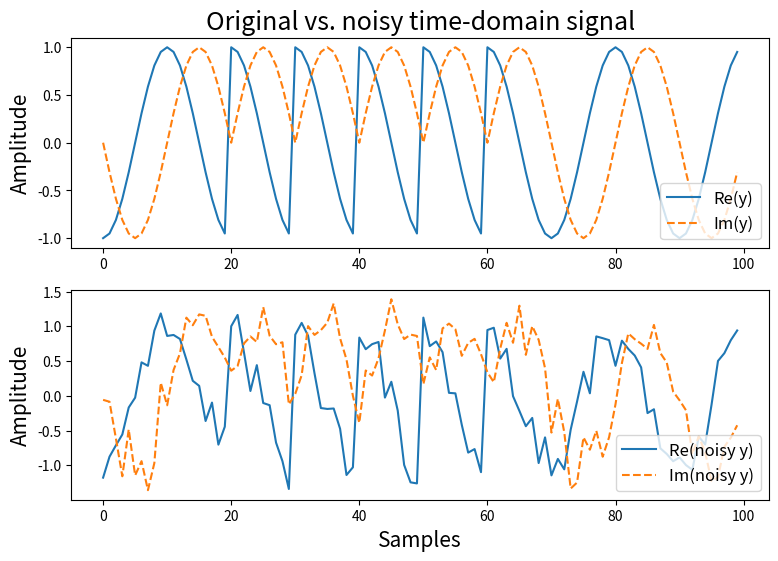
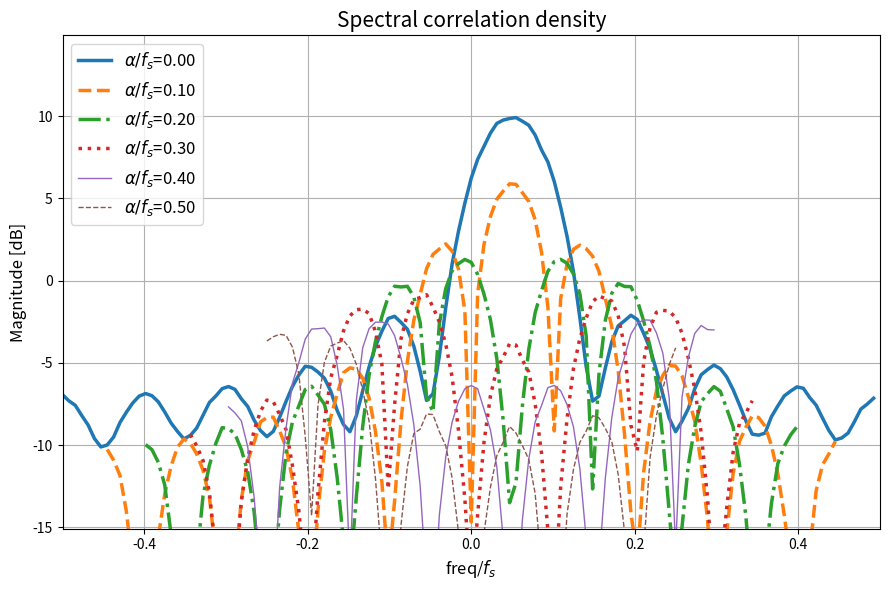
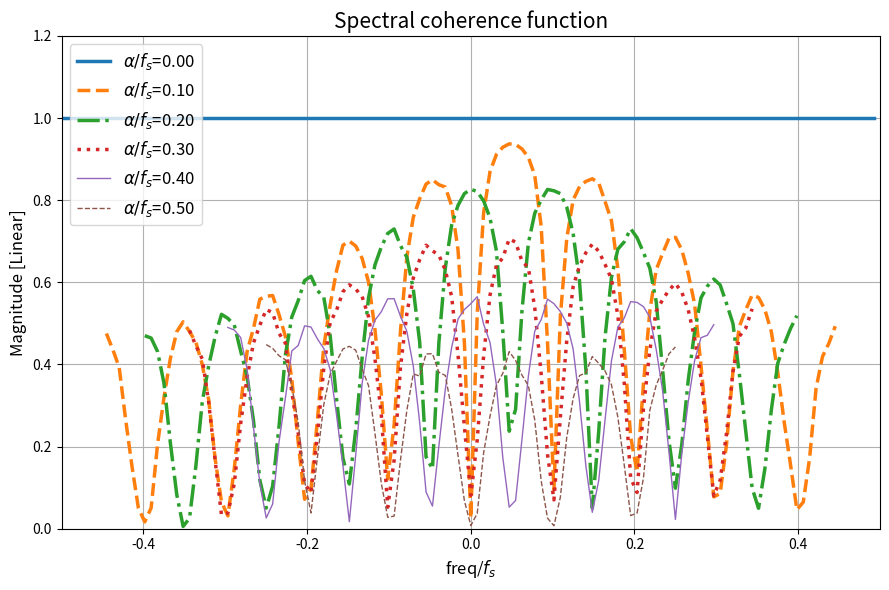
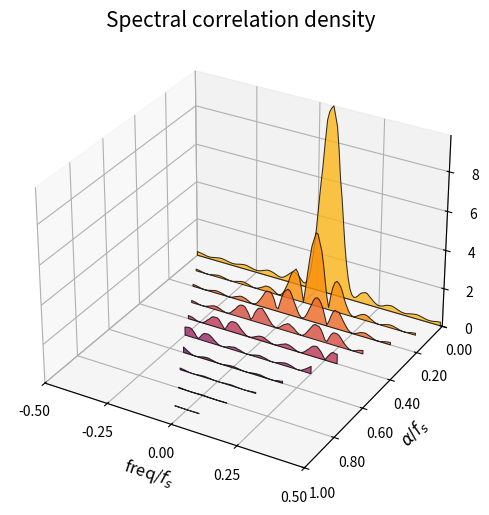
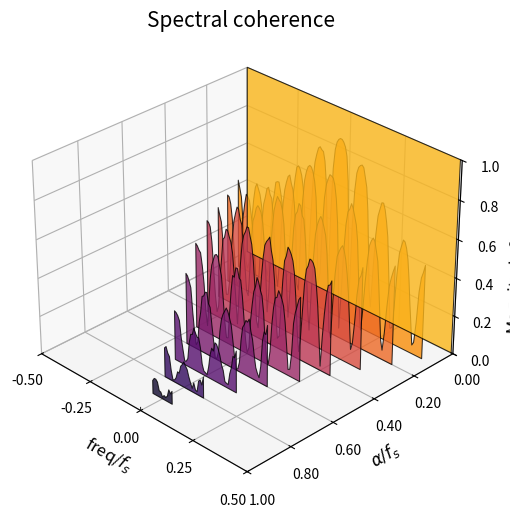
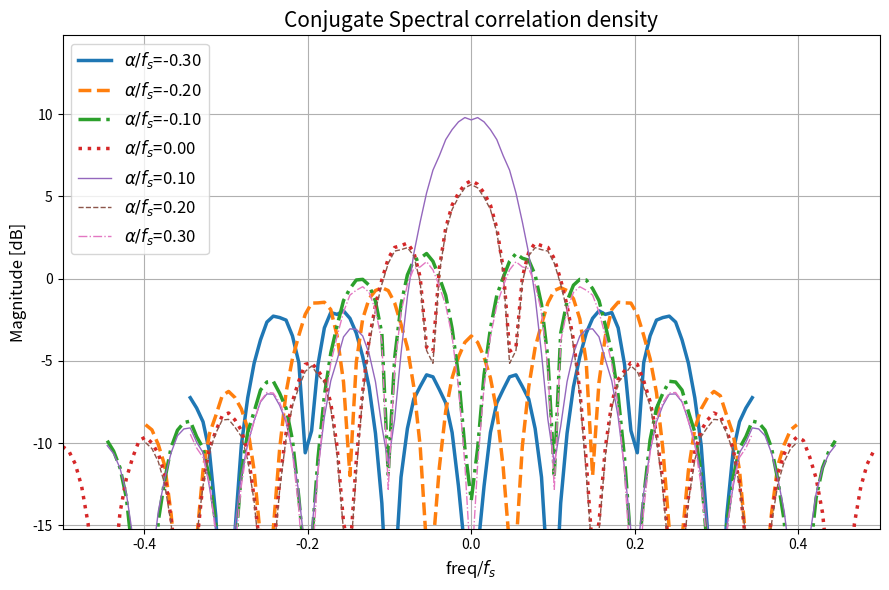
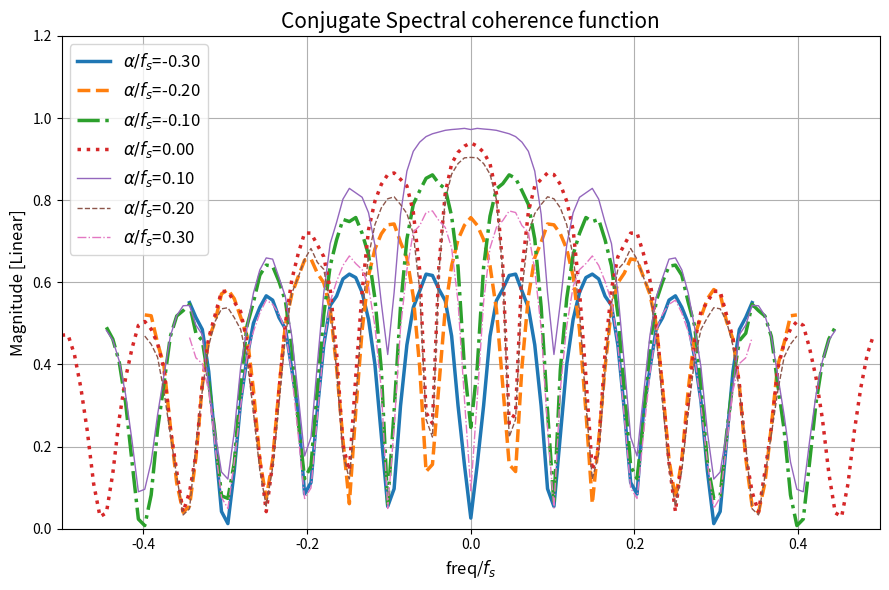
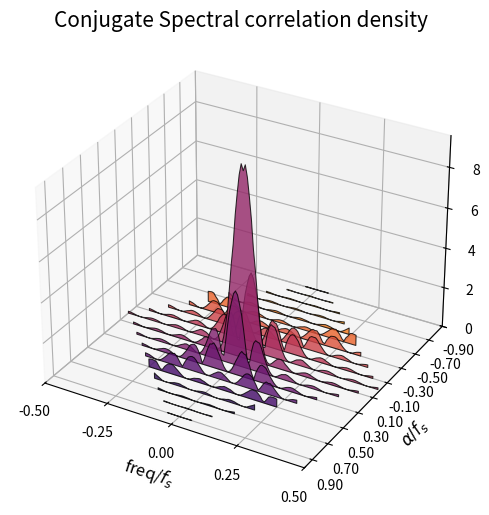
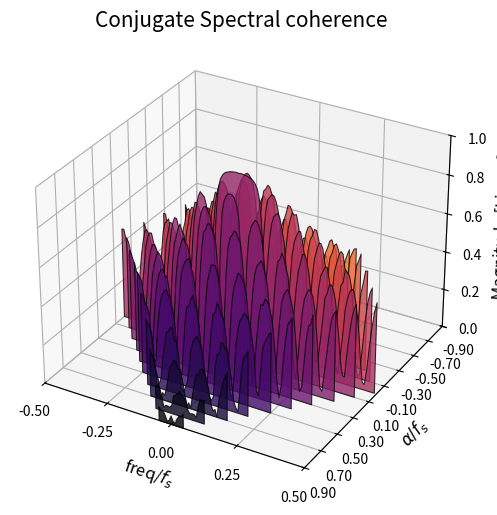

Write the Python code that produced these figures, in order.
# -*- coding: utf-8 -*-
"""
Python script containing functions to generate and analyse cyclostationary
data.

Contains mostly the same Python codes found at the IPython Notebook at
https://github.com/fchirono/cyclostationarity_analysis . However, this is where
I try new ideas and implementations, so this content is subject to change at
any time.


[redacted]
[redacted]
    [email redacted]
    November 2022
"""


import numpy as np
rng = np.random.default_rng()

import scipy.signal as ss

import matplotlib.pyplot as plt
plt.close('all')


# %% cyclic periodogram

def calc_xspec_block(x, y, t, alpha=0):
    """
    Calculate cross-spectrum for one block of data over time samples 't',
    optionally including cyclic frequency shift 'alpha'.

    Parameters
    ----------
    x : (N,)-shaped array_like
        Numpy array containing one 'N'-samples-long block of data from signal
        'x'.

    y : (N,)-shaped array_like
        Numpy array containing one 'N'-samples-long block of data from signal
        'y'.

    t : (N,)-shaped array_like
        Numpy array containing one 'N'-samples-long block of time values, in
        seconds.

    alpha : float, optional
        Cyclic frequency 'alpha', in Hz. Default is 0.


    Returns
    -------
    Suu : (N,)-shaped array_like
        Numpy array containing 'N'-long auto-power spectrum of signal 'x',
        frequency-shifted by +'alpha'/2.

    Svv : (N,)-shaped array_like
        Numpy array containing 'N'-long auto-power spectrum of signal 'y',
        frequency-shifted by -'alpha'/2.

    Suv : (N,)-shaped array_like
        Numpy array containing 'N'-long cross-power spectrum of signal 'x'
        frequency-shifted by +'alpha'/2, and signal 'y' frequency-shifted
        by -'alpha'/2.

    """

    # applies frequency shift of +alpha/2
    u_block = x*np.exp(-1j*np.pi*alpha*t)

    # applies frequency shift of -alpha/2
    v_block = y*np.exp(+1j*np.pi*alpha*t)


    # take FFT of data blocks
    u_f = np.fft.fft(u_block)
    v_f = np.fft.fft(v_block)

    # calculates auto- and cross-power spectra
    Suu = (u_f * u_f.conj()).real
    Svv = (v_f * v_f.conj()).real
    Suv = (u_f * v_f.conj())

    return Suu, Svv, Suv


def cyclic_periodogram(x, y, alpha_vec, Ndft, fs, mode='non-conj'):
    """
    Calculates cyclic spectral density and cyclic spectral coherence using
    periodogram (time-smoothing) method.

    Parameters
    ----------
    x : (Nt,)-shaped array_like
        Numpy array containing 'Nt' time-domain samples of signal 'x'.

    y : (Nt,)-shaped array_like
        Numpy array containing 'Nt' time-domain samples of signal 'y'.

    alpha_vec : (N_alpha,)-shaped array_like
        Numpy array containing 'N_alpha' values of cyclic frequency 'alpha',
        in Hz.

    Ndft : int
        Number of points used in calculating the Discrete Fourier Transform.

    fs : float
        Sampling frequency, in Hz.

    mode : {'non-conj', 'conj'}, optional
        String defining whether output is non-conjugate CSD and coherence,
        or conjugate CSD and coherence. Default is 'non-conj'.


    Returns
    -------
    Sxy_avg : (N_alpha, Ndft)-shaped array_like
        Numpy array containing the cyclic spectral density 'Sxy', evaluated at
        'Ndft' frequencies for each cyclic frequency 'alpha'.

    cohere : (N_alpha, Ndft)-shaped array_like
        Numpy array containing the cyclic coherence 'cohere', evaluated at
        'Ndft' frequencies for each cyclic frequency 'alpha'.
    """

    N_alpha = alpha_vec.shape[0]

    Nt = x.shape[0]
    N_blocks = Nt//Ndft

    df = fs/Ndft
    freq = np.linspace(0, fs-df, Ndft)-fs/2

    # Spectral Correlation Density (SCD) function
    Sxx = np.zeros((N_blocks, N_alpha, Ndft))
    Syy = np.zeros((N_blocks, N_alpha, Ndft))
    Sxy = np.zeros((N_blocks, N_alpha, Ndft), dtype='complex')

    # If calculating the *conjugate* SCF/coherence
    if mode=='conj':
        y = y.conj()

    for n in range(N_blocks):

        n_start = n*Ndft
        t_block = np.linspace(n_start/fs, (n_start+Ndft)/fs, Ndft)

        x_block = x[n_start : n_start+Ndft]
        y_block = y[n_start : n_start+Ndft]

        # calculate non-conjugate spectra for alpha values in 'alpha_vec'
        for a, alpha in enumerate(alpha_vec):
            Sxx[n, a, :], Syy[n, a, :], Sxy[n, a, :] = calc_xspec_block(x_block, y_block,
                                                                        t_block, alpha)

    Sxx *= 1/(Ndft*fs)
    Syy *= 1/(Ndft*fs)
    Sxy *= 1/(Ndft*fs)

    # apply FFT shift
    Sxx = np.fft.fftshift(Sxx, axes=(-1))
    Syy = np.fft.fftshift(Syy, axes=(-1))
    Sxy = np.fft.fftshift(Sxy, axes=(-1))

    # average over blocks
    Sxx_avg = Sxx.sum(axis=0)/N_blocks
    Syy_avg = Syy.sum(axis=0)/N_blocks
    Sxy_avg = Sxy.sum(axis=0)/N_blocks

    cohere = Sxy_avg/np.sqrt(Sxx_avg*Syy_avg)

    # replace entries outside the principal domain in freq-alpha plane by NaNs
    # (i.e. diamond shape given by |f| > (fs-|alpha|)/2 )
    for a, alpha in enumerate(alpha_vec):
        freqs_outside = (np.abs(freq) > (fs - np.abs(alpha))/2)
        Sxy_avg[a, freqs_outside] = np.nan
        cohere[a, freqs_outside] = np.nan

    return Sxy_avg, cohere


# %% functions to generate test signals

def create_rect_bpsk(T_bits, num_bits, fc, signal_power_dB):
    """
    Generate a rectangular-pulse binary phase-shift keyed signal, as described in
    https://cyclostationary.blog/2015/09/28/creating-a-simple-cs-signal-rectangular-pulse-bpsk/

    Parameters
    ----------
    T_bits : int
        Number of samples per bit. Note that '1/T_bit' is the bit rate.

    num_bits : int
        Desired number of bits in the signal.

    fc : float
        Desired carrier frequency, in normalised units.

    signal_power_dB : float
        Desired signal power, in decibels.

    Returns
    -------
    x_t : (N_t,)-shaped array_like
        Numpy array containing the time-domain, frequency-shifted signal samples.

    """

    N_samples = num_bits*T_bits

    # Create bit sequence - 0s and 1s
    bit_seq = rng.integers(0, 2, num_bits)

    # Create symbol sequence from bit sequence (-1s and +1s)
    sym_seq = 2*bit_seq - 1

    # generate symbol sequence by intercalating each bit with (T_bits-1) zeros
    zero_mat = np.zeros((T_bits-1, num_bits))
    sym_seq = np.concatenate((sym_seq[np.newaxis, :], zero_mat), axis=0)
    sym_seq = np.reshape(sym_seq, (N_samples,), order='F')

    # Create rectangular pulse function
    p_t = np.ones((T_bits,))

    # Convolve bit sequence with pulse function to obtain rectangular-pulse
    # BPSK signal
    s_t = ss.lfilter(p_t, [1], sym_seq)

    # Apply the carrier frequency.
    e_vec = np.exp(1j*2*np.pi*fc*np.arange(N_samples))
    x_t = s_t * e_vec

    # normalise signal power to 'signal_power_dB'
    signal_power = 10**(signal_power_dB/10)
    x_t *= np.sqrt(signal_power/np.var(x_t))

    return x_t


def create_lowpassmod_cos(N_samples, N_filter, fc_filter, f_cos, fs,
                          signal_power_dB):
    """
    Generate bandlimited Gaussian noise, modulating a unitary-amplitude cosine
    wave at 'f_cos' Hz. The Gaussian noise is lowpassed at 'fc_filter' Hz
    using a Butterworth filter of order 'N_filter'.

    Parameters
    ----------
    N_samples : int
        Number of time-domain samples in the output signal.

    N_filter : int
        Filter order used to generate lowpassed Gaussian random samples.

    fc_filter : float
        Cutoff frequency, in Hz, used to generate lowpassed Gaussian random
        samples.

    f_cos : float
        Frequency of the cosine wave, in Hz.

    fs : float
        Sampling frequency, in Hz.

    signal_power_dB : float
        Desired output signal power, in decibels.

    Returns
    -------
    x : (N_samples,)-shaped array_like
        Numpy array containing the time-domain signal samples.

    """

    # define lowpass Butterworth filter
    butter_sos = ss.butter(N_filter, fc_filter, output='sos', fs=fs)

    # create band-limited Gaussian white noise
    xn = rng.normal(loc=0, scale=1, size=N_samples)
    x_lpn = ss.sosfilt(butter_sos, xn)

    # generate cosine wave at 'fc' Hz
    t = np.linspace(0, (N_samples-1)/fs, N_samples)
    xc = np.cos(2*np.pi*f_cos*t)

    x = x_lpn*xc

    # normalise signal power to 'signal_power_dB'
    signal_power = 10**(signal_power_dB/10)
    x *= np.sqrt(signal_power/np.var(x))

    return x


def create_noise(x_t, SNR_dB):
    """
    Returns a real- or complex-valued Gaussian random noise signal, which
    yields a given Signal-to-Noise Ratio (SNR) in decibels when added to the
    input signal 'x_t'.

    Noise samples follow the same data type (real or complex) as input
    signal 'x_t'.

    Parameters
    ----------
    x_t : (N_t,)-shaped array_like
        Numpy array containing the time-domain signal samples.

    SNR_dB : float
        Desired signal-to-noise ratio, in decibels.

    Returns
    -------
    noise_t : (N_t,)-shaped array_like
        Numpy array containing the time-domain noise samples.

    """

    N_t = x_t.shape[0]
    signal_power = np.var(x_t)

    # generate real-valued Gaussian random samples
    noise_t = rng.normal(0, 1, N_t)

    # if 'x' is complex, adds complex-valued Gaussian random samples to
    # 'noise_t'
    if np.iscomplexobj(x_t):
        noise_t = noise_t + 1j*rng.normal(0, 1, N_t)

    noise_power = np.var(noise_t)

    SNR_lin = 10**(SNR_dB/10)

    desired_noise_power = signal_power/SNR_lin

    # renormalise noise power to yield desired SNR
    noise_t *= np.sqrt(desired_noise_power/noise_power)

    return noise_t


# %% comment/uncomment desired option

signal = 'bpsk'
# signal = 'lowpassmod_cos'


# sampling frequency
fs = 1

if signal == 'bpsk':
    # -----------------------------------------------------------------------------
    # rect BPSK signal

    T_bits = 10                 # Number of samples per bit (1/T_bit is the bit rate)
    num_bits = 32768            # Desired number of bits in generated signal
    fc = 0.05                   # Desired carrier frequency (normalized units)

    signal_power_dB = 0.0       # Signal power in decibels
    noise_power_dB = -10.0      # Noise spectral density (average noise power)

    T = (num_bits*T_bits)/fs
    y = create_rect_bpsk(T_bits, num_bits, fc, signal_power_dB)
    # -----------------------------------------------------------------------------

elif signal == 'lowpassmod_cos':
    # -----------------------------------------------------------------------------
    # bandlimited Gaussian white noise modulating a cosine wave
    N_samples = 327680

    # lowpassed white noise parameters
    N_filter = 6                # lowpass filter order (Butterworth)
    fc_filter = 0.05*fs         # lowpass filter cutoff freq
    f_cos = 0.15*fs             # cosine wave frequency

    signal_power_dB = 0.0       # Signal power in decibels
    noise_power_dB = -10.0      # Noise spectral density (average noise power)

    T = N_samples/fs
    y = create_lowpassmod_cos(N_samples, N_filter, fc_filter, f_cos, fs,
                              signal_power_dB)
    # -----------------------------------------------------------------------------



# ********************************************************************************
# Creates vector of noise samples
n = create_noise(y, SNR_dB=signal_power_dB-noise_power_dB)

# Verifies SNR calculation
Py = np.var(y)
Pn = np.var(n)
print('Desired SNR = {:.1f} dB'.format(signal_power_dB-noise_power_dB))
print('Resulting SNR = {:.1f} dB'.format(10*np.log10(Py/Pn)))

# adds noise to time-domain samples
noisy_y = y+n

# -----------------------------------------------------------------------------
# plot original vs. noisy time-domain signal
N_plot = 100
t = np.linspace(0, (N_plot-1), N_plot)

plt.figure(figsize=(9, 6))
plt.subplot(211)
plt.plot(t, y[:N_plot].real, label='Re(y)')
plt.plot(t, y[:N_plot].imag, '--', label='Im(y)')
plt.title("Original vs. noisy time-domain signal", fontsize=18)
plt.ylabel('Amplitude', fontsize=15)
plt.legend(loc='lower right', fontsize=12)

plt.subplot(212)
plt.plot(t, noisy_y[:N_plot].real, label='Re(noisy y)')
plt.plot(t, noisy_y[:N_plot].imag, '--', label='Im(noisy y)')
plt.xlabel('Samples', fontsize=15)
plt.ylabel('Amplitude', fontsize=15)
plt.legend(loc='lower right', fontsize=12)


# %% frequency analysis variables

# Number of frequencies to use in PSD estimate
N_psd = 128

df = fs/N_psd
freq_vec = np.linspace(0, fs-df, N_psd) - fs/2

freq_res = fs/(N_psd)       # frequency resolution
TB = T*freq_res             # time-bandwidth product

print('Time-bandwidth product = {:.2f}'.format(TB))

# %% run cyclic periodogram over range of alphas

# range of alphas to test
N_alpha = 11
alpha_vec = np.linspace(0., 1., N_alpha)*fs

Syy, rho_y = cyclic_periodogram(noisy_y, noisy_y, alpha_vec, N_psd, fs)

# %% plot spectral correlation density and spectral coherence in 2D


lines = ['-', '--', '-.', ':']
linewidths = [2.5, 1, 0.5, 0.25]
N_lines = len(lines)

max_Syy_dB = 10*np.log10(np.nanmax(np.abs(Syy)))

# ****************************************************************************
# plot spectral correlation density

plt.figure(figsize=(9, 6))
for a in range(N_alpha//2+1):
    plt.plot(freq_vec/fs,
             10*np.log10(np.abs(Syy[a, :])),
             linestyle=lines[a%N_lines], linewidth=linewidths[a//N_lines],
             label=r'$\alpha/f_s$={:.2f}'.format(alpha_vec[a]/fs))
plt.legend(loc='upper left', fontsize=12)

plt.xlabel(r'freq/$f_s$', fontsize=12)
plt.xlim([-0.5, 0.5])

plt.ylabel('Magnitude [dB]', fontsize=12)
plt.ylim([max_Syy_dB-25, max_Syy_dB+5])

plt.title('Spectral correlation density', fontsize=15)
plt.grid()
plt.tight_layout()

# ****************************************************************************
# plot spectral coherence
plt.figure(figsize=(9, 6))
for a in range(N_alpha//2+1):
    plt.plot(freq_vec/fs,
             np.abs(rho_y[a, :]),
             linestyle=lines[a%N_lines], linewidth=linewidths[a//N_lines],
             label=r'$\alpha/f_s$={:.2f}'.format(alpha_vec[a]/fs))
plt.legend(loc='upper left', fontsize=12)

plt.xlabel(r'freq/$f_s$', fontsize=12)
plt.xlim([-0.5, 0.5])

plt.ylabel('Magnitude [Linear]', fontsize=12)
plt.ylim([0., 1.2])

plt.title('Spectral coherence function', fontsize=15)
plt.grid()
plt.tight_layout()


# %% plot spectral correlation density and spectral coherence in 3D

from matplotlib.collections import PolyCollection

def polygon_under_graph(x, y):
    """
    Construct the vertex list which defines the polygon filling the space under
    the (x, y) line graph. This assumes x is in ascending order.

    Taken from
    https://matplotlib.org/stable/gallery/mplot3d/polys3d.html#sphx-glr-gallery-mplot3d-polys3d-py
    """
    return [(x[0], 0.), *zip(x, y), (x[-1], 0.)]


# create boolean mask for frequencies inside principal domain in f-alpha plane
freqs_inside = np.zeros((N_alpha, N_psd), dtype='bool')
for a, alpha in enumerate(alpha_vec):
    freqs_inside[a, :] = (np.abs(freq_vec) <= (fs - np.abs(alpha))/2)


# ****************************************************************************
# plot spectral correlation density
fig1 = plt.figure(figsize=(9, 6))
ax1 = fig1.add_subplot(projection='3d')

verts = [polygon_under_graph(freq_vec[freqs_inside[a]]/fs,
                             np.abs(Syy[a, freqs_inside[a]]))
         for a in range(N_alpha)]

# create list of facecolors - incompatible with Matplotlib v3.2.2 currently available
# in Google Colab :(
# facecolors = plt.colormaps['inferno'](np.linspace(0, 1, len(verts)+2))[:len(verts)]

import matplotlib
cmap = matplotlib.cm.get_cmap('inferno')
facecolors = cmap(np.linspace(0, 1, len(verts)+2))[:len(verts)]

transparency = 0.8

poly1 = PolyCollection(verts[::-1], facecolors=facecolors, alpha=transparency,
                       edgecolors='k', linewidths=0.75)
ax1.add_collection3d(poly1, zs=alpha_vec[::-1], zdir='y')

ax1.set(xlim = (-0.5, 0.5),
        ylim = (alpha_vec[-1], alpha_vec[0]),
        zlim = (0., np.nanmax(np.abs(Syy))))

ax1.set_xlabel(r'freq/$f_s$', fontsize=12)
ax1.set_xticks(np.linspace(-0.5, 0.5, 5),
              labels=['{:.2f}'.format(f) for f in np.linspace(-0.5, 0.5, 5)])

ax1.set_ylabel(r'$\alpha/f_s$', fontsize=12)
ax1.set_yticks(alpha_vec[::2])
ax1.set_yticklabels(['{:.2f}'.format(a) for a in alpha_vec[::2]])

ax1.set_zlabel('Magnitude [Linear]', fontsize=12)

# set aspect ratio - incompatible with Matplotlib v3.2.2 currently available
# in Google Colab :(
#ax1.set_box_aspect((1, 1, 0.5))

ax1.set_title('Spectral correlation density', fontsize=15)


# ****************************************************************************
# plot coherence
fig2 = plt.figure(figsize=(9, 6))
ax2 = fig2.add_subplot(projection='3d')

verts2 = [polygon_under_graph(freq_vec[freqs_inside[a]]/fs,
                              np.abs(rho_y[a, freqs_inside[a]]))
          for a in range(N_alpha)]


poly2 = PolyCollection(verts2[::-1], facecolors=facecolors, alpha=transparency,
                       edgecolors='k', linewidths=0.75)
ax2.add_collection3d(poly2, zs=alpha_vec[::-1], zdir='y')

ax2.set(xlim = (-0.5, 0.5),
        ylim = (alpha_vec[-1], alpha_vec[0]),
        zlim = (0., 1.))

ax2.set_xlabel(r'freq/$f_s$', fontsize=12)
ax2.set_xticks(np.linspace(-0.5, 0.5, 5),
               labels=['{:.2f}'.format(f) for f in np.linspace(-0.5, 0.5, 5)])

ax2.set_ylabel(r'$\alpha/f_s$', fontsize=12)
ax2.set_yticks(alpha_vec[::2])
ax2.set_yticklabels(['{:.2f}'.format(a) for a in alpha_vec[::2]])

ax2.set_zlabel('Magnitude [Linear]', fontsize=12)

# set aspect ratio - incompatible with Matplotlib v3.2.2 currently available
# in Google Colab :(
#ax1.set_box_aspect((1, 1, 0.5))

ax2.set_title('Spectral coherence', fontsize=15)

# set viewing angle to avoid bug in Matplotlib where polygons are rendered in
# wrong order
ax2.view_init(elev=30, azim=-45)

# ****************************************************************************


# %% calculate *conjugate* spectral correlation density and conjugate spectral
# coherence

# run conjugate cyclic periodogram over range of alphas
# --> range of alphas is different for conjugate functions!
N_alpha_c = 19
alpha_vec_c = 2*fc + np.linspace(-N_alpha_c//2, N_alpha_c//2-1, N_alpha_c)*(1/T_bits)

Syy_c, rho_y_c = cyclic_periodogram(noisy_y, noisy_y, alpha_vec_c, N_psd, fs,
                                    mode='conj')


max_Syyc_dB = 10*np.log10(np.nanmax(np.abs(Syy_c)))

# create boolean mask for frequencies inside principal domain in f-alpha plane
freqs_inside_c = np.zeros((N_alpha_c, N_psd), dtype='bool')
for a, alpha in enumerate(alpha_vec_c):
    freqs_inside_c[a, :] = (np.abs(freq_vec) <= (fs - np.abs(alpha))/2)

# ****************************************************************************
# plot conjugate spectral correlation density

plt.figure(figsize=(9, 6))
for a in range(6, N_alpha_c-6):
    plt.plot(freq_vec/fs,
             10*np.log10(np.abs(Syy_c[a, :])),
             linestyle=lines[(a-6)%N_lines],
             linewidth=linewidths[(a-6)//N_lines],
             label=r'$\alpha/f_s$={:.2f}'.format(alpha_vec_c[a]/fs))
plt.legend(loc='upper left', fontsize=12)

plt.xlabel(r'freq/$f_s$', fontsize=12)
plt.xlim([-0.5, 0.5])

plt.ylabel('Magnitude [dB]', fontsize=12)
plt.ylim([max_Syyc_dB-25, max_Syyc_dB+5])

plt.title('Conjugate Spectral correlation density', fontsize=15)
plt.grid()
plt.tight_layout()

# ****************************************************************************
# plot spectral coherence

plt.figure(figsize=(9, 6))
for a in range(6, N_alpha_c-6):
    plt.plot(freq_vec/fs,
             np.abs(rho_y_c[a, :]),
             linestyle=lines[(a-6)%N_lines],
             linewidth=linewidths[(a-6)//N_lines],
             label=r'$\alpha/f_s$={:.2f}'.format(alpha_vec_c[a]/fs))
plt.legend(loc='upper left', fontsize=12)

plt.xlabel(r'freq/$f_s$', fontsize=12)
plt.xlim([-0.5, 0.5])

plt.ylabel('Magnitude [Linear]', fontsize=12)
plt.ylim([0., 1.2])

plt.title('Conjugate Spectral coherence function', fontsize=15)
plt.grid()
plt.tight_layout()

# ****************************************************************************
# plot conjugate spectral correlation density
fig3 = plt.figure(figsize=(9, 6))
ax3 = fig3.add_subplot(projection='3d')

verts_c = [polygon_under_graph(freq_vec[freqs_inside_c[a]]/fs,
                               np.abs(Syy_c[a, freqs_inside_c[a]]))
            for a in range(N_alpha_c)]

# create list of facecolors - incompatible with Matplotlib v3.2.2 currently available
# in Google Colab :(
# facecolors = plt.colormaps['inferno'](np.linspace(0, 1, len(verts)+2))[:len(verts)]

import matplotlib
cmap = matplotlib.cm.get_cmap('inferno')
facecolors_c = cmap(np.linspace(0, 1, len(verts_c)+2))[:len(verts_c)]

transparency = 0.8

poly3 = PolyCollection(verts_c[::-1],
                        facecolors=facecolors_c, alpha=transparency,
                        edgecolors='k', linewidths=0.75)
ax3.add_collection3d(poly3, zs=alpha_vec_c[::-1], zdir='y')

ax3.set(xlim = (-0.5, 0.5),
        ylim = (alpha_vec[-1], alpha_vec[0]),
        zlim = (0., np.nanmax(np.abs(Syy_c))))

ax3.set_xlabel(r'freq/$f_s$', fontsize=12)
ax3.set_xticks(np.linspace(-0.5, 0.5, 5),
              labels=['{:.2f}'.format(f) for f in np.linspace(-0.5, 0.5, 5)])

ax3.set_ylabel(r'$\alpha/f_s$', fontsize=12)
ax3.set_yticks(alpha_vec_c[::2])
ax3.set_yticklabels(['{:.2f}'.format(a) for a in alpha_vec_c[::2]])

ax3.set_zlabel('Magnitude [Linear]', fontsize=12)

# set aspect ratio - incompatible with Matplotlib v3.2.2 currently available
# in Google Colab :(
#ax1.set_box_aspect((1, 1, 0.5))

ax3.set_title('Conjugate Spectral correlation density', fontsize=15)


# ****************************************************************************
# plot conjugate coherence
fig4 = plt.figure(figsize=(9, 6))
ax4 = fig4.add_subplot(projection='3d')

verts4 = [polygon_under_graph(freq_vec[freqs_inside_c[a]]/fs,
                              np.abs(rho_y_c[a, freqs_inside_c[a]]))
          for a in range(N_alpha_c)]


poly4 = PolyCollection(verts4[::-1],
                        facecolors=facecolors_c, alpha=transparency,
                        edgecolors='k', linewidths=0.75)
ax4.add_collection3d(poly4, zs=alpha_vec_c[::-1], zdir='y')

ax4.set(xlim = (-0.5, 0.5),
        ylim = (alpha_vec_c[-1], alpha_vec_c[0]),
        zlim = (0., 1.))

ax4.set_xlabel(r'freq/$f_s$', fontsize=12)
ax4.set_xticks(np.linspace(-0.5, 0.5, 5),
                labels=['{:.2f}'.format(f) for f in np.linspace(-0.5, 0.5, 5)])

ax4.set_ylabel(r'$\alpha/f_s$', fontsize=12)
ax4.set_yticks(alpha_vec_c[::2])
ax4.set_yticklabels(['{:.2f}'.format(a) for a in alpha_vec_c[::2]])

ax4.set_zlabel('Magnitude [Linear]', fontsize=12)

# set aspect ratio - incompatible with Matplotlib v3.2.2 currently available
# in Google Colab :(
#ax1.set_box_aspect((1, 1, 0.5))

ax4.set_title('Conjugate Spectral coherence', fontsize=15)

# # ****************************************************************************



# %% compare results to Chad's mat file

# from scipy.io import loadmat

# matfile = loadmat('theory_and_meas_functions_new.mat')

# save_figs = True

# # ****************************************************************************
# # plot PSD
# psd_fsm = np.squeeze(matfile['psd_fsm'])
# freq_psd = np.squeeze(matfile['f_meas_psd'])

# psd_theory = np.squeeze(matfile['psd_theory'])
# freq_theory_psd = np.squeeze(matfile['f_theory_psd'])

# plt.figure(figsize=(8, 4))
# plt.plot(freq_psd, psd_fsm, linewidth=2.5, label='FSM (CSP Blog)')
# plt.plot(freq_theory_psd, psd_theory, '--', linewidth=3, label='Theory (CSP Blog)')
# plt.plot(freq_vec/fs,
#           10*np.log10(np.abs(Syy[0, :])), ':', color='k',
#           linewidth=1.5, label='Python')
# plt.legend()
# plt.title('PSD')
# plt.grid()
# plt.xlabel(r'$freq/f_s$', fontsize=12)
# plt.ylabel('Magnitude [dB]', fontsize=12)
# plt.ylim([-15, 15])

# plt.tight_layout()

# if save_figs:
#     plt.savefig('Comparison_CSPBlog_PSD.png')

# # ****************************************************************************
# # plot Spectral Correlation Function (non-conjugate)

# plt.figure(figsize=(8, 8))

# for a in range(1, 4):

#     scf_nc_fsm = np.squeeze(matfile['scf_nc_fsm_' + str(a)])
#     freq_meas_nc = np.squeeze(matfile['f_meas_nc'])

#     scf_nc_theory = np.squeeze(matfile['scf_nc_theory_' + str(a)])
#     freq_theory_nc = np.squeeze(matfile['f_theory_nc'])

#     #plt.figure()
#     plt.subplot(3,1,a)
#     plt.plot(freq_meas_nc, scf_nc_fsm, linewidth=2.5,
#               label='FSM (CSP Blog)')
#     plt.plot(freq_theory_nc, scf_nc_theory, '--', linewidth=3.,
#               label='Theory (CSP Blog)')
#     plt.plot(freq_vec/fs,
#               10*np.log10(np.abs(Syy[a, :])), ':', linewidth=1.5, color='k',
#               label=r'Python ($\alpha$={:.2f})'.format(alpha_vec[a]))
#     plt.legend()

#     if a==1:
#         plt.title(r'Spectral Correlation (non-conj)')
#     elif a==3:
#         plt.xlabel(r'$freq/f_s$', fontsize=12)
#     plt.ylabel('Magnitude [dB]', fontsize=12)
#     plt.grid()
#     plt.ylim([-30, 15])
# plt.tight_layout()

# if save_figs:
#     plt.savefig('Comparison_CSPBlog_SCF_NC.png')

# # ****************************************************************************
# # plot SCF (conjugate)

# conj_dict = {-1 : 'n1',
#               0 : '0',
#               1 : 'p1'}


# plt.figure(figsize=(8, 8))

# for k in [-1, 0, 1]:

#     a = N_alpha_c//2 + k + 1

#     scf_c_fsm = np.squeeze(matfile['scf_c_fsm_' + conj_dict[k]])
#     freq_meas_c = np.squeeze(matfile['f_meas_c'])

#     scf_c_theory = np.squeeze(matfile['scf_c_theory_' + conj_dict[k]])
#     freq_theory_c = np.squeeze(matfile['f_theory_c'])

#     #plt.figure()
#     plt.subplot(3,1,k+2)
#     plt.plot(freq_meas_c, scf_c_fsm, linewidth=2.5,
#               label='FSM (CSP Blog)')
#     plt.plot(freq_theory_c, scf_c_theory, '--', linewidth=3,
#               label='Theory (CSP Blog)')

#     plt.plot(freq_vec/fs,
#               10*np.log10(np.abs(Syy_c[a, :])), ':', linewidth=1.5, color='k',
#               label=r'Python ($\alpha$={:.2f})'.format(alpha_vec_c[a]))

#     plt.legend()
#     if (k+2)==1:
#         plt.title('Spectral Correlation (conj)')
#     elif (k+2)==3:
#         plt.xlabel(r'$freq/f_s$', fontsize=12)
#     plt.ylabel('Magnitude [dB]')
#     plt.grid()
#     plt.ylim([-30, 15])
# plt.tight_layout()

# if save_figs:
#     plt.savefig('Comparison_CSPBlog_SCF_C.png')

